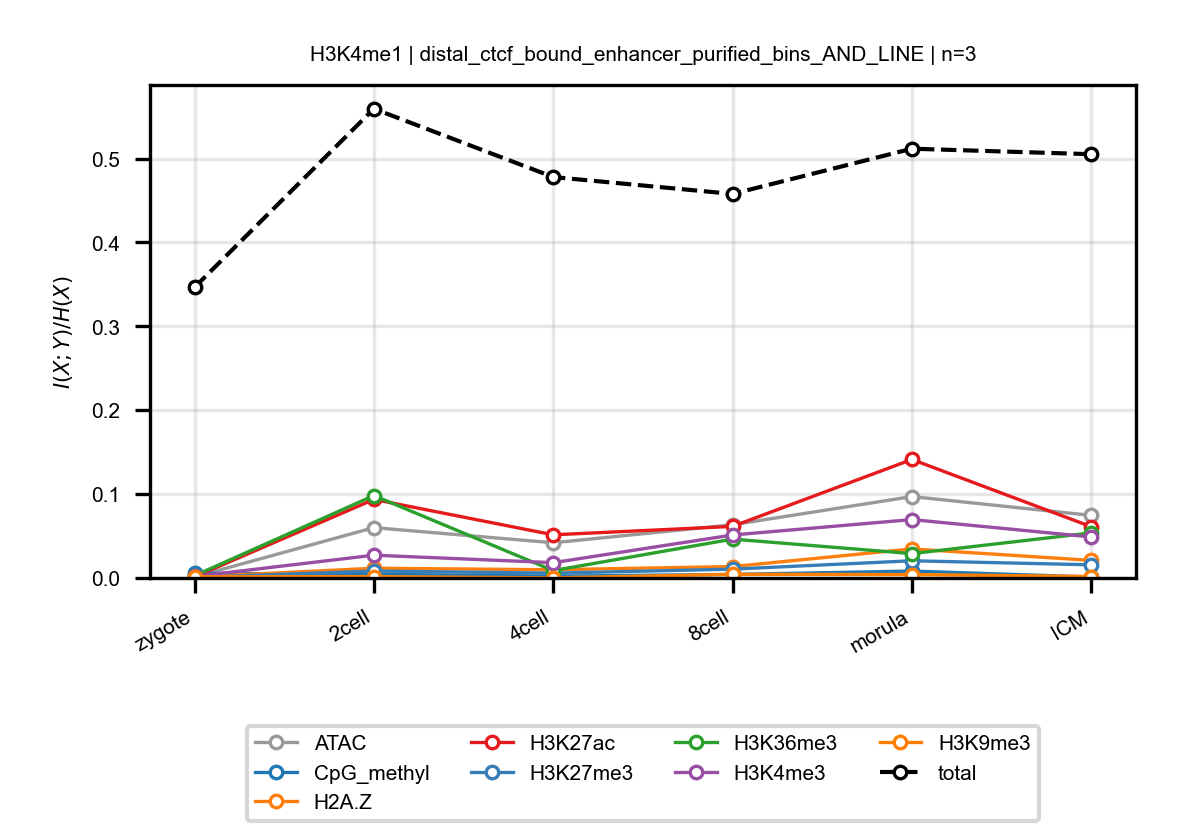

The table this chart was drawn from, first rows:
anchor, target, n_bins, stage, block, normalized_mi
H3K4me1, ATAC, 3, zygote, distal_ctcf_bound_enhancer_purified_bins…, 0.001294
H3K4me1, ATAC, 3, 2cell, distal_ctcf_bound_enhancer_purified_bins…, 0.06003
H3K4me1, ATAC, 3, 4cell, distal_ctcf_bound_enhancer_purified_bins…, 0.04198
H3K4me1, ATAC, 3, 8cell, distal_ctcf_bound_enhancer_purified_bins…, 0.06347
H3K4me1, ATAC, 3, morula, distal_ctcf_bound_enhancer_purified_bins…, 0.09706
H3K4me1, ATAC, 3, ICM, distal_ctcf_bound_enhancer_purified_bins…, 0.07462
H3K4me1, CpG_methyl, 3, zygote, distal_ctcf_bound_enhancer_purified_bins…, 0.005612
H3K4me1, CpG_methyl, 3, 2cell, distal_ctcf_bound_enhancer_purified_bins…, 0.004431
H3K4me1, CpG_methyl, 3, 4cell, distal_ctcf_bound_enhancer_purified_bins…, 0.00214
H3K4me1, CpG_methyl, 3, 8cell, distal_ctcf_bound_enhancer_purified_bins…, 0.004265
H3K4me1, CpG_methyl, 3, morula, distal_ctcf_bound_enhancer_purified_bins…, 0.008225
H3K4me1, CpG_methyl, 3, ICM, distal_ctcf_bound_enhancer_purified_bins…, 0.001165
H3K4me1, H2A.Z, 3, zygote, distal_ctcf_bound_enhancer_purified_bins…, 0.001276
H3K4me1, H2A.Z, 3, 2cell, distal_ctcf_bound_enhancer_purified_bins…, 0.0116
H3K4me1, H2A.Z, 3, 4cell, distal_ctcf_bound_enhancer_purified_bins…, 0.009827
H3K4me1, H2A.Z, 3, 8cell, distal_ctcf_bound_enhancer_purified_bins…, 0.01359
H3K4me1, H2A.Z, 3, morula, distal_ctcf_bound_enhancer_purified_bins…, 0.03464
H3K4me1, H2A.Z, 3, ICM, distal_ctcf_bound_enhancer_purified_bins…, 0.02098
H3K4me1, H3K27ac, 3, zygote, distal_ctcf_bound_enhancer_purified_bins…, 0.00128
H3K4me1, H3K27ac, 3, 2cell, distal_ctcf_bound_enhancer_purified_bins…, 0.09366
H3K4me1, H3K27ac, 3, 4cell, distal_ctcf_bound_enhancer_purified_bins…, 0.05145
H3K4me1, H3K27ac, 3, 8cell, distal_ctcf_bound_enhancer_purified_bins…, 0.0615
H3K4me1, H3K27ac, 3, morula, distal_ctcf_bound_enhancer_purified_bins…, 0.1413
H3K4me1, H3K27ac, 3, ICM, distal_ctcf_bound_enhancer_purified_bins…, 0.0611
H3K4me1, H3K27me3, 3, zygote, distal_ctcf_bound_enhancer_purified_bins…, 0.0006619
H3K4me1, H3K27me3, 3, 2cell, distal_ctcf_bound_enhancer_purified_bins…, 0.008259
H3K4me1, H3K27me3, 3, 4cell, distal_ctcf_bound_enhancer_purified_bins…, 0.005749
H3K4me1, H3K27me3, 3, 8cell, distal_ctcf_bound_enhancer_purified_bins…, 0.01052
H3K4me1, H3K27me3, 3, morula, distal_ctcf_bound_enhancer_purified_bins…, 0.02052
H3K4me1, H3K27me3, 3, ICM, distal_ctcf_bound_enhancer_purified_bins…, 0.01568
H3K4me1, H3K36me3, 3, zygote, distal_ctcf_bound_enhancer_purified_bins…, 0.002704
H3K4me1, H3K36me3, 3, 2cell, distal_ctcf_bound_enhancer_purified_bins…, 0.09824
H3K4me1, H3K36me3, 3, 4cell, distal_ctcf_bound_enhancer_purified_bins…, 0.008777
H3K4me1, H3K36me3, 3, 8cell, distal_ctcf_bound_enhancer_purified_bins…, 0.04631
H3K4me1, H3K36me3, 3, morula, distal_ctcf_bound_enhancer_purified_bins…, 0.02905
H3K4me1, H3K36me3, 3, ICM, distal_ctcf_bound_enhancer_purified_bins…, 0.05376
H3K4me1, H3K4me3, 3, zygote, distal_ctcf_bound_enhancer_purified_bins…, 0.00182
H3K4me1, H3K4me3, 3, 2cell, distal_ctcf_bound_enhancer_purified_bins…, 0.02717
H3K4me1, H3K4me3, 3, 4cell, distal_ctcf_bound_enhancer_purified_bins…, 0.01824
H3K4me1, H3K4me3, 3, 8cell, distal_ctcf_bound_enhancer_purified_bins…, 0.05125
H3K4me1, H3K4me3, 3, morula, distal_ctcf_bound_enhancer_purified_bins…, 0.06962
H3K4me1, H3K4me3, 3, ICM, distal_ctcf_bound_enhancer_purified_bins…, 0.04889
H3K4me1, H3K9me3, 3, zygote, distal_ctcf_bound_enhancer_purified_bins…, 0.001453
H3K4me1, H3K9me3, 3, 2cell, distal_ctcf_bound_enhancer_purified_bins…, 0.001618
H3K4me1, H3K9me3, 3, 4cell, distal_ctcf_bound_enhancer_purified_bins…, 0.0001517
H3K4me1, H3K9me3, 3, 8cell, distal_ctcf_bound_enhancer_purified_bins…, 0.004361
H3K4me1, H3K9me3, 3, morula, distal_ctcf_bound_enhancer_purified_bins…, 0.004076
H3K4me1, H3K9me3, 3, ICM, distal_ctcf_bound_enhancer_purified_bins…, 0.001723
H3K4me1, total, 3, zygote, distal_ctcf_bound_enhancer_purified_bins…, 0.3465
H3K4me1, total, 3, 2cell, distal_ctcf_bound_enhancer_purified_bins…, 0.5594
H3K4me1, total, 3, 4cell, distal_ctcf_bound_enhancer_purified_bins…, 0.478
H3K4me1, total, 3, 8cell, distal_ctcf_bound_enhancer_purified_bins…, 0.4579
H3K4me1, total, 3, morula, distal_ctcf_bound_enhancer_purified_bins…, 0.5118
H3K4me1, total, 3, ICM, distal_ctcf_bound_enhancer_purified_bins…, 0.5053
